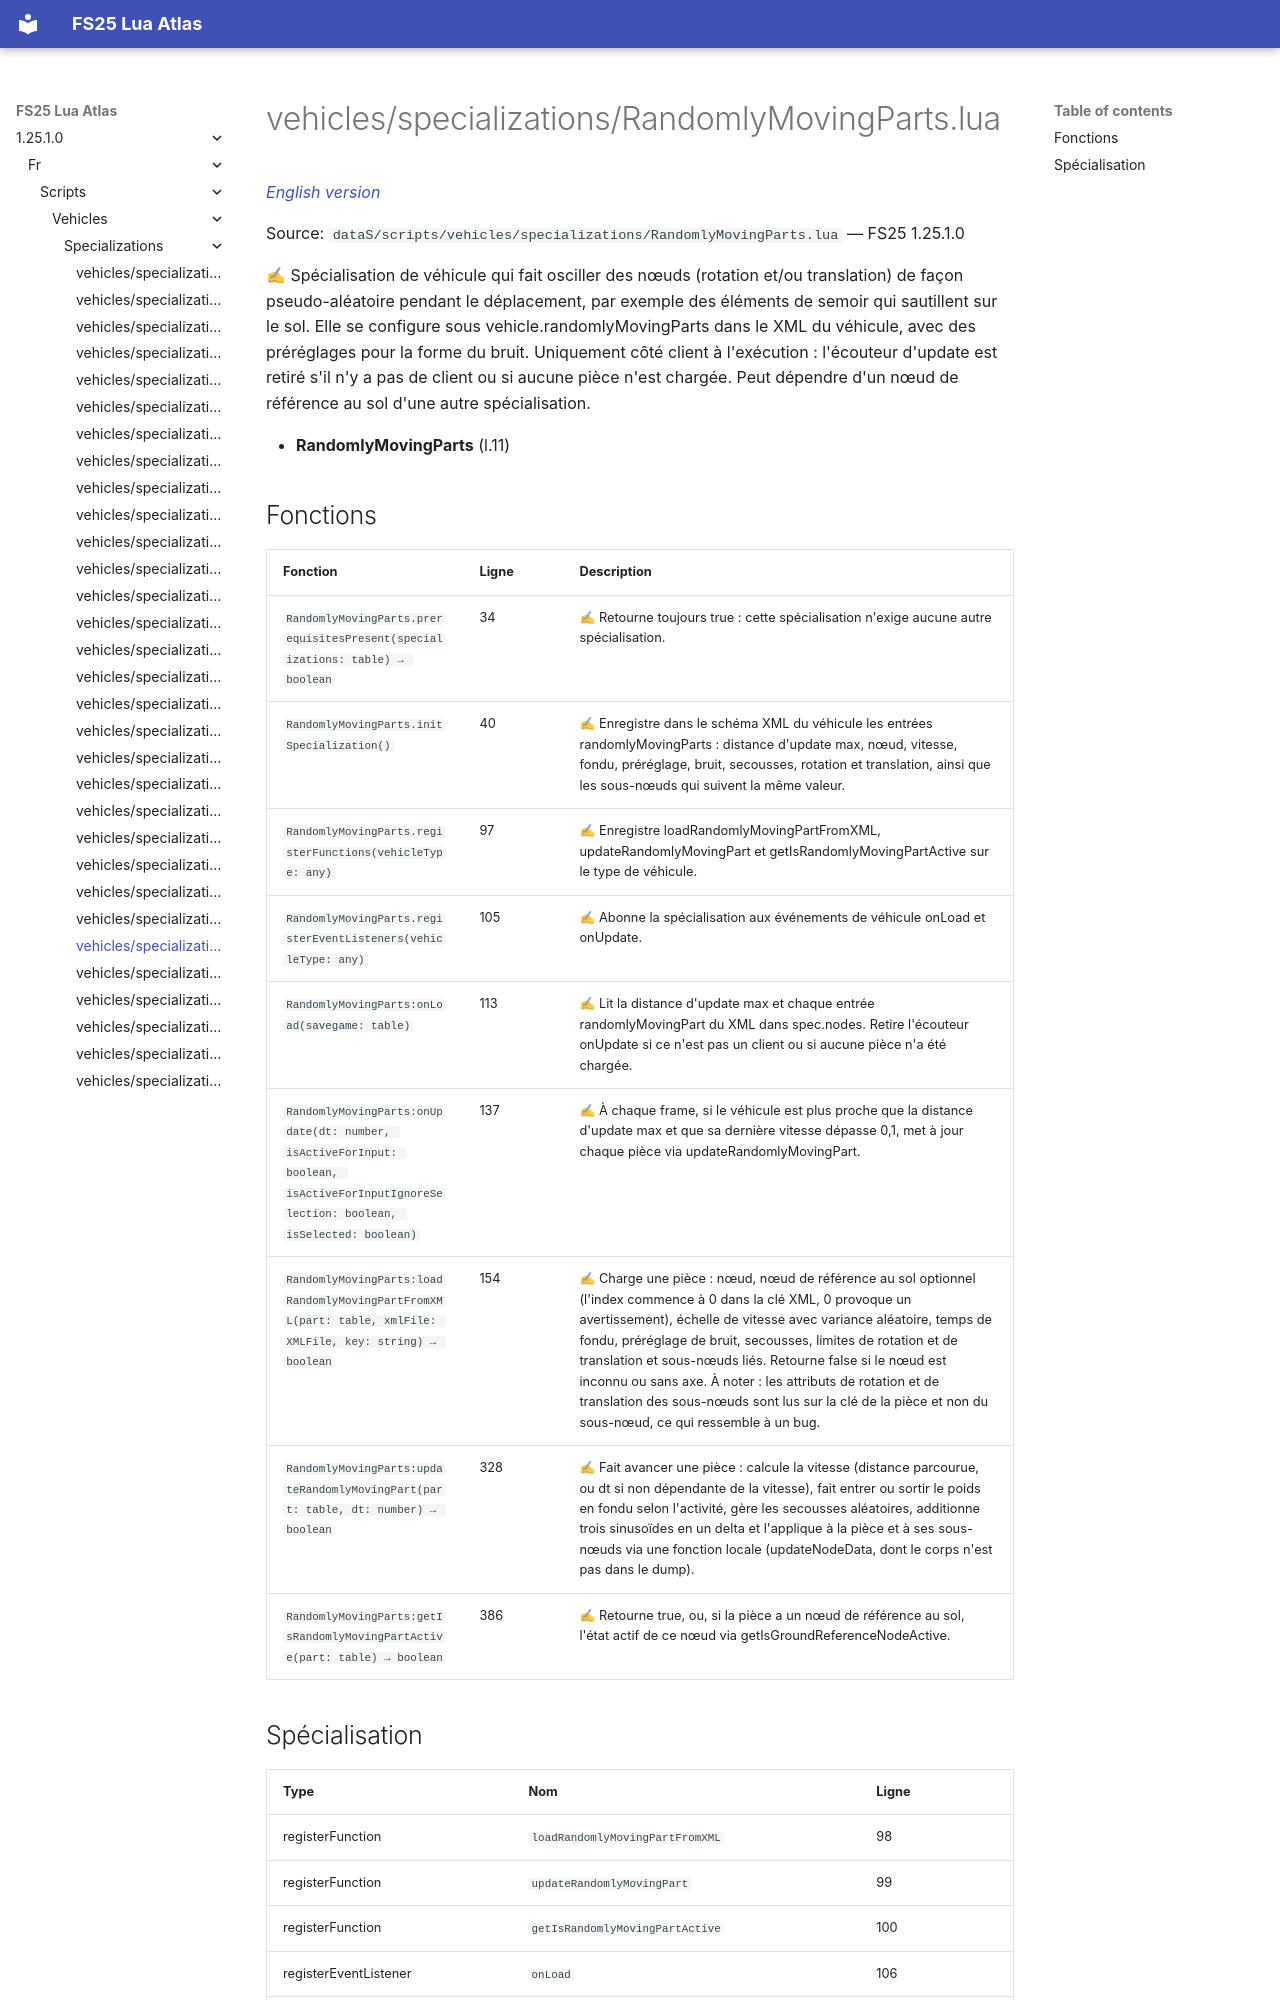

repository: Tim0219800/fs25-lua-atlas · page: 1.25.1.0/fr/scripts/vehicles/specializations/RandomlyMovingParts.html · generator: mkdocs

# vehicles/specializations/RandomlyMovingParts.lua

*[English version](../../../../scripts/vehicles/specializations/RandomlyMovingParts.md)*

Source: `dataS/scripts/vehicles/specializations/RandomlyMovingParts.lua` — FS25 1.25.1.0

✍ Spécialisation de véhicule qui fait osciller des nœuds (rotation et/ou translation) de façon pseudo-aléatoire pendant le déplacement, par exemple des éléments de semoir qui sautillent sur le sol. Elle se configure sous vehicle.randomlyMovingParts dans le XML du véhicule, avec des préréglages pour la forme du bruit. Uniquement côté client à l'exécution : l'écouteur d'update est retiré s'il n'y a pas de client ou si aucune pièce n'est chargée. Peut dépendre d'un nœud de référence au sol d'une autre spécialisation.

- **RandomlyMovingParts** (l.11)

## Fonctions

| Fonction | Ligne | Description |
|---|---|---|
| `RandomlyMovingParts.prerequisitesPresent(specializations: table) → boolean` | 34 | ✍ Retourne toujours true : cette spécialisation n'exige aucune autre spécialisation. |
| `RandomlyMovingParts.initSpecialization()` | 40 | ✍ Enregistre dans le schéma XML du véhicule les entrées randomlyMovingParts : distance d'update max, nœud, vitesse, fondu, préréglage, bruit, secousses, rotation et translation, ainsi que les sous-nœuds qui suivent la même valeur. |
| `RandomlyMovingParts.registerFunctions(vehicleType: any)` | 97 | ✍ Enregistre loadRandomlyMovingPartFromXML, updateRandomlyMovingPart et getIsRandomlyMovingPartActive sur le type de véhicule. |
| `RandomlyMovingParts.registerEventListeners(vehicleType: any)` | 105 | ✍ Abonne la spécialisation aux événements de véhicule onLoad et onUpdate. |
| `RandomlyMovingParts:onLoad(savegame: table)` | 113 | ✍ Lit la distance d'update max et chaque entrée randomlyMovingPart du XML dans spec.nodes. Retire l'écouteur onUpdate si ce n'est pas un client ou si aucune pièce n'a été chargée. |
| `RandomlyMovingParts:onUpdate(dt: number, isActiveForInput: boolean, isActiveForInputIgnoreSelection: boolean, isSelected: boolean)` | 137 | ✍ À chaque frame, si le véhicule est plus proche que la distance d'update max et que sa dernière vitesse dépasse 0,1, met à jour chaque pièce via updateRandomlyMovingPart. |
| `RandomlyMovingParts:loadRandomlyMovingPartFromXML(part: table, xmlFile: XMLFile, key: string) → boolean` | 154 | ✍ Charge une pièce : nœud, nœud de référence au sol optionnel (l'index commence à 0 dans la clé XML, 0 provoque un avertissement), échelle de vitesse avec variance aléatoire, temps de fondu, préréglage de bruit, secousses, limites de rotation et de translation et sous-nœuds liés. Retourne false si le nœud est inconnu ou sans axe. À noter : les attributs de rotation et de translation des sous-nœuds sont lus sur la clé de la pièce et non du sous-nœud, ce qui ressemble à un bug. |
| `RandomlyMovingParts:updateRandomlyMovingPart(part: table, dt: number) → boolean` | 328 | ✍ Fait avancer une pièce : calcule la vitesse (distance parcourue, ou dt si non dépendante de la vitesse), fait entrer ou sortir le poids en fondu selon l'activité, gère les secousses aléatoires, additionne trois sinusoïdes en un delta et l'applique à la pièce et à ses sous-nœuds via une fonction locale (updateNodeData, dont le corps n'est pas dans le dump). |
| `RandomlyMovingParts:getIsRandomlyMovingPartActive(part: table) → boolean` | 386 | ✍ Retourne true, ou, si la pièce a un nœud de référence au sol, l'état actif de ce nœud via getIsGroundReferenceNodeActive. |
